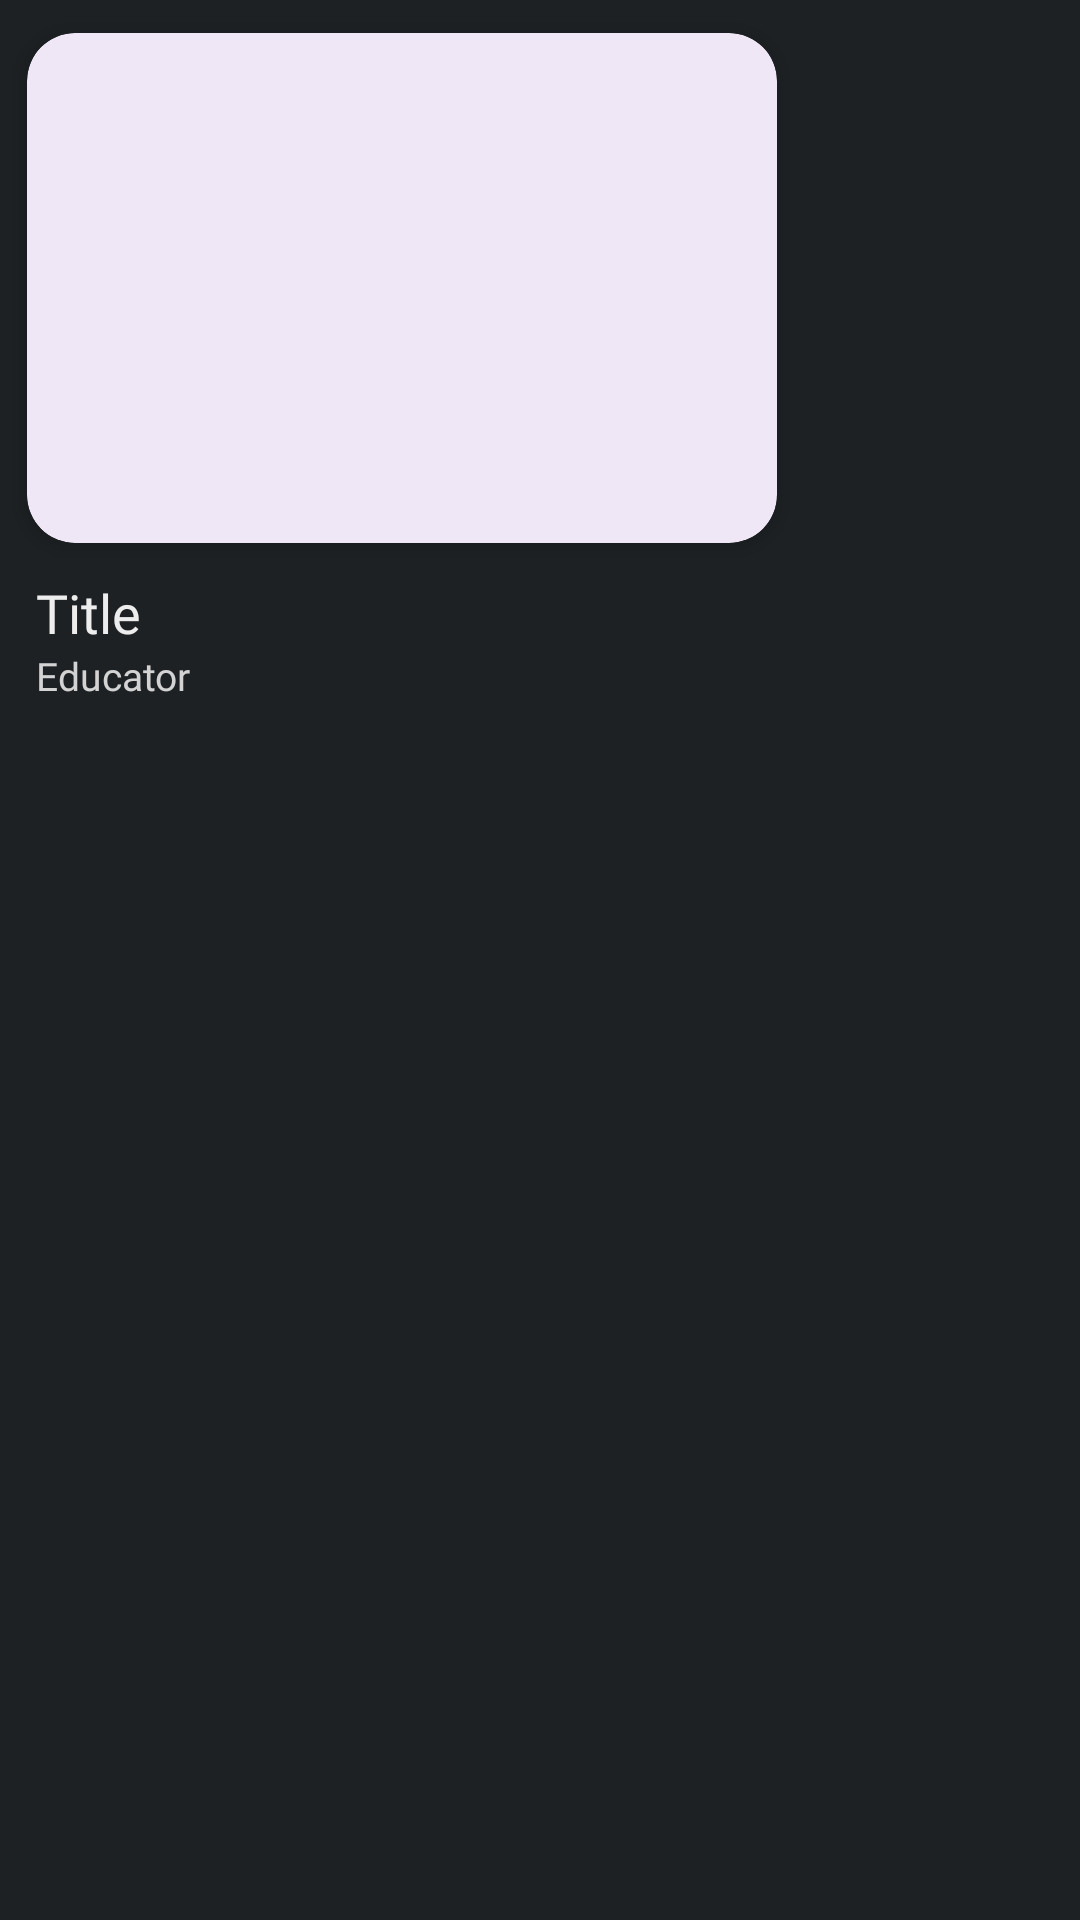

Produce the Android XML layout that renders to this screen, including the resource entries it uses.
<!-- AndroidManifest.xml: application theme Theme.TaskApp -->
<!-- res/layout/video_item_layout.xml -->
<?xml version="1.0" encoding="utf-8"?>
<androidx.appcompat.widget.LinearLayoutCompat xmlns:android="http://schemas.android.com/apk/res/android"
    xmlns:app="http://schemas.android.com/apk/res-auto"
    android:layout_width="wrap_content"
    android:layout_height="wrap_content"
    android:background="@color/bg_color"
    android:orientation="vertical">

    <com.google.android.material.card.MaterialCardView
        android:layout_width="wrap_content"
        android:layout_height="wrap_content"
        app:cardCornerRadius="16dp"
        app:cardElevation="4dp"
        app:cardUseCompatPadding="true"
        app:strokeWidth="0dp">

        <RelativeLayout
            android:layout_width="250dp"
            android:layout_height="170dp">

            <ImageView
                android:id="@+id/thumbnail_img"
                android:layout_width="match_parent"
                android:layout_height="match_parent"
                android:scaleType="centerCrop" />

            <RelativeLayout
                android:id="@+id/owned_text_rl"
                android:layout_width="300dp"
                android:layout_height="30dp"
                android:rotation="-40"
                android:visibility="gone"
                android:translationY="20dp"
                android:translationX="-85dp"
                android:background="#A8252525">

                <TextView
                    android:layout_width="wrap_content"
                    android:layout_height="wrap_content"
                    android:layout_centerInParent="true"
                    android:fontFamily="@font/montserrat"
                    android:paddingHorizontal="12dp"
                    android:text="@string/owned"
                    android:textColor="#E6E6E6"
                    android:textSize="18sp" />

            </RelativeLayout>

        </RelativeLayout>

    </com.google.android.material.card.MaterialCardView>

    <TextView
        android:id="@+id/title_tv"
        android:layout_width="match_parent"
        android:layout_height="wrap_content"
        android:fontFamily="@font/montserrat_bold"
        android:paddingHorizontal="12dp"
        android:text="@string/title"
        android:textColor="@color/text_color"
        android:textSize="18sp" />

    <TextView
        android:id="@+id/educator_tv"
        android:layout_width="match_parent"
        android:layout_height="wrap_content"
        android:layout_marginBottom="4dp"
        android:fontFamily="@font/montserrat"
        android:paddingHorizontal="12dp"
        android:text="@string/educator"
        android:textColor="@color/secondary_text_color"
        android:textSize="13sp" />

</androidx.appcompat.widget.LinearLayoutCompat>
<!-- resources referenced by this layout -->
<resources>
  <color name="bg_color">#1D2124</color>
  <color name="secondary_text_color">#D3D3D3</color>
  <color name="text_color">#EDEDED</color>
  <string name="educator">Educator</string>
  <string name="owned">Owned</string>
  <string name="title">Title</string>
  <style name="Theme.TaskApp" parent="Base.Theme.TaskApp" />
  <style name="Base.Theme.TaskApp" parent="Theme.Material3.DayNight.NoActionBar">
          
          
          <item name="android:navigationBarColor">@color/bg_color</item>
          <item name="android:statusBarColor">@color/bg_color</item>
      </style>
</resources>
